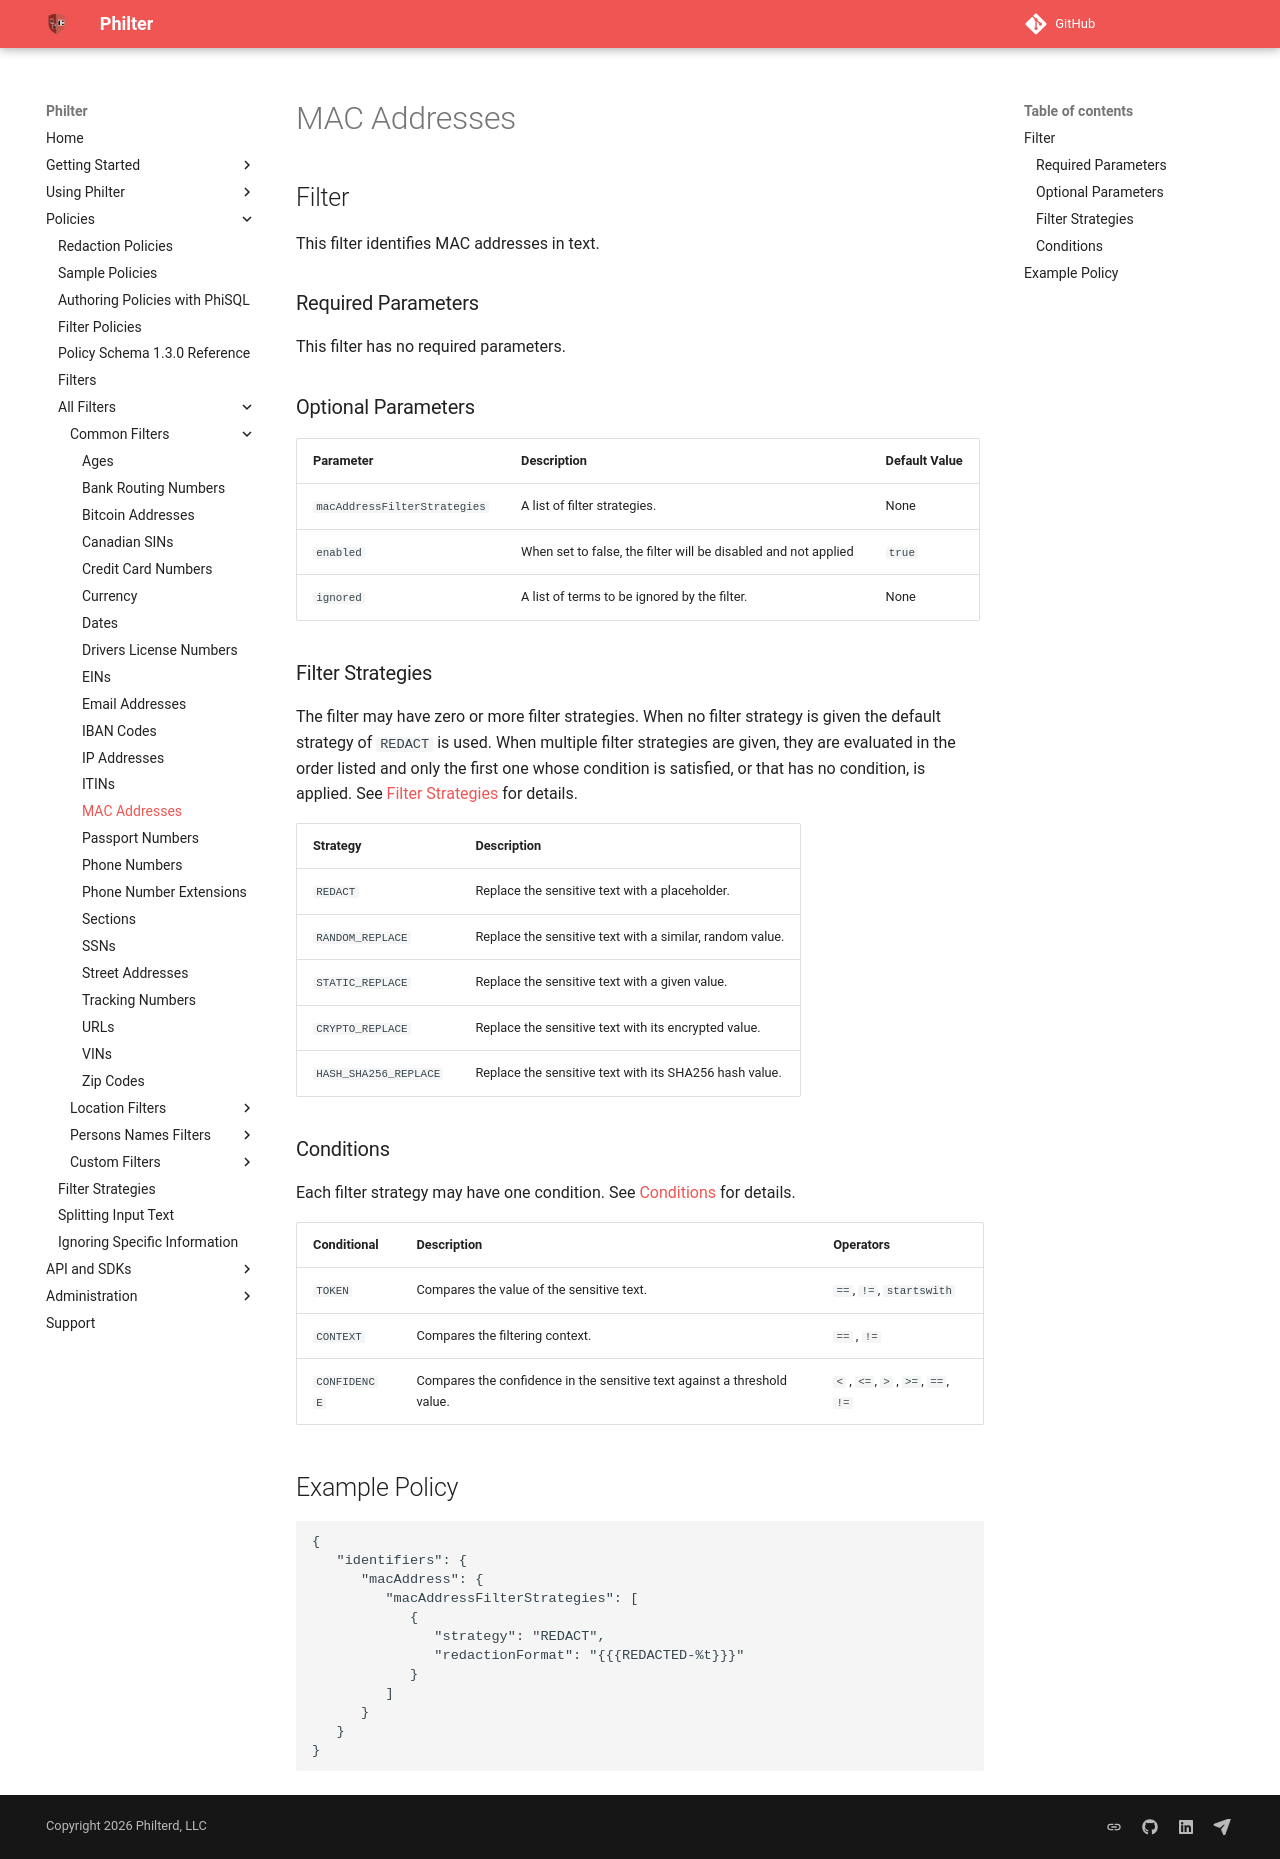

repository: philterd/philter · page: 4.0.2/policies/filters/common_filters/mac-addresses.html · generator: mkdocs

# MAC Addresses

## Filter

This filter identifies MAC addresses in text.

### Required Parameters

This filter has no required parameters.

### Optional Parameters

| Parameter                    | Description                                                    | Default Value |
| ---------------------------- | -------------------------------------------------------------- | ------------- |
| `macAddressFilterStrategies` | A list of filter strategies.                                   | None          |
| `enabled`                    | When set to false, the filter will be disabled and not applied | `true`        |
| `ignored`                    | A list of terms to be ignored by the filter.                   | None          |

### Filter Strategies

The filter may have zero or more filter strategies. When no filter strategy is given the default strategy of `REDACT` is used. When multiple filter strategies are given, they are evaluated in the order listed and only the first one whose condition is satisfied, or that has no condition, is applied. See [Filter Strategies](../../filter_strategies.md) for details.

| Strategy              | Description                                              |
| --------------------- | -------------------------------------------------------- |
| `REDACT`              | Replace the sensitive text with a placeholder.           |
| `RANDOM_REPLACE`      | Replace the sensitive text with a similar, random value. |
| `STATIC_REPLACE`      | Replace the sensitive text with a given value.           |
| `CRYPTO_REPLACE`      | Replace the sensitive text with its encrypted value.     |
| `HASH_SHA256_REPLACE` | Replace the sensitive text with its SHA256 hash value.   |

### Conditions

Each filter strategy may have one condition. See [Conditions](../../filter_strategies.md#filter-strategy-conditions) for details.

| Conditional  | Description                                                              | Operators                          |
| ------------ | ------------------------------------------------------------------------ | ---------------------------------- |
| `TOKEN`      | Compares the value of the sensitive text.                                | `==`, `!=`, `startswith`           |
| `CONTEXT`    | Compares the filtering context.                                          | `==` , `!=`                        |
| `CONFIDENCE` | Compares the confidence in the sensitive text against a threshold value. | `<` , `<=`, `>` , `>=`, `==`, `!=` |

## Example Policy

```
{
   "identifiers": {
      "macAddress": {
         "macAddressFilterStrategies": [
            {
               "strategy": "REDACT",
               "redactionFormat": "{{{REDACTED-%t}}}"
            }
         ]
      }
   }
}
```
